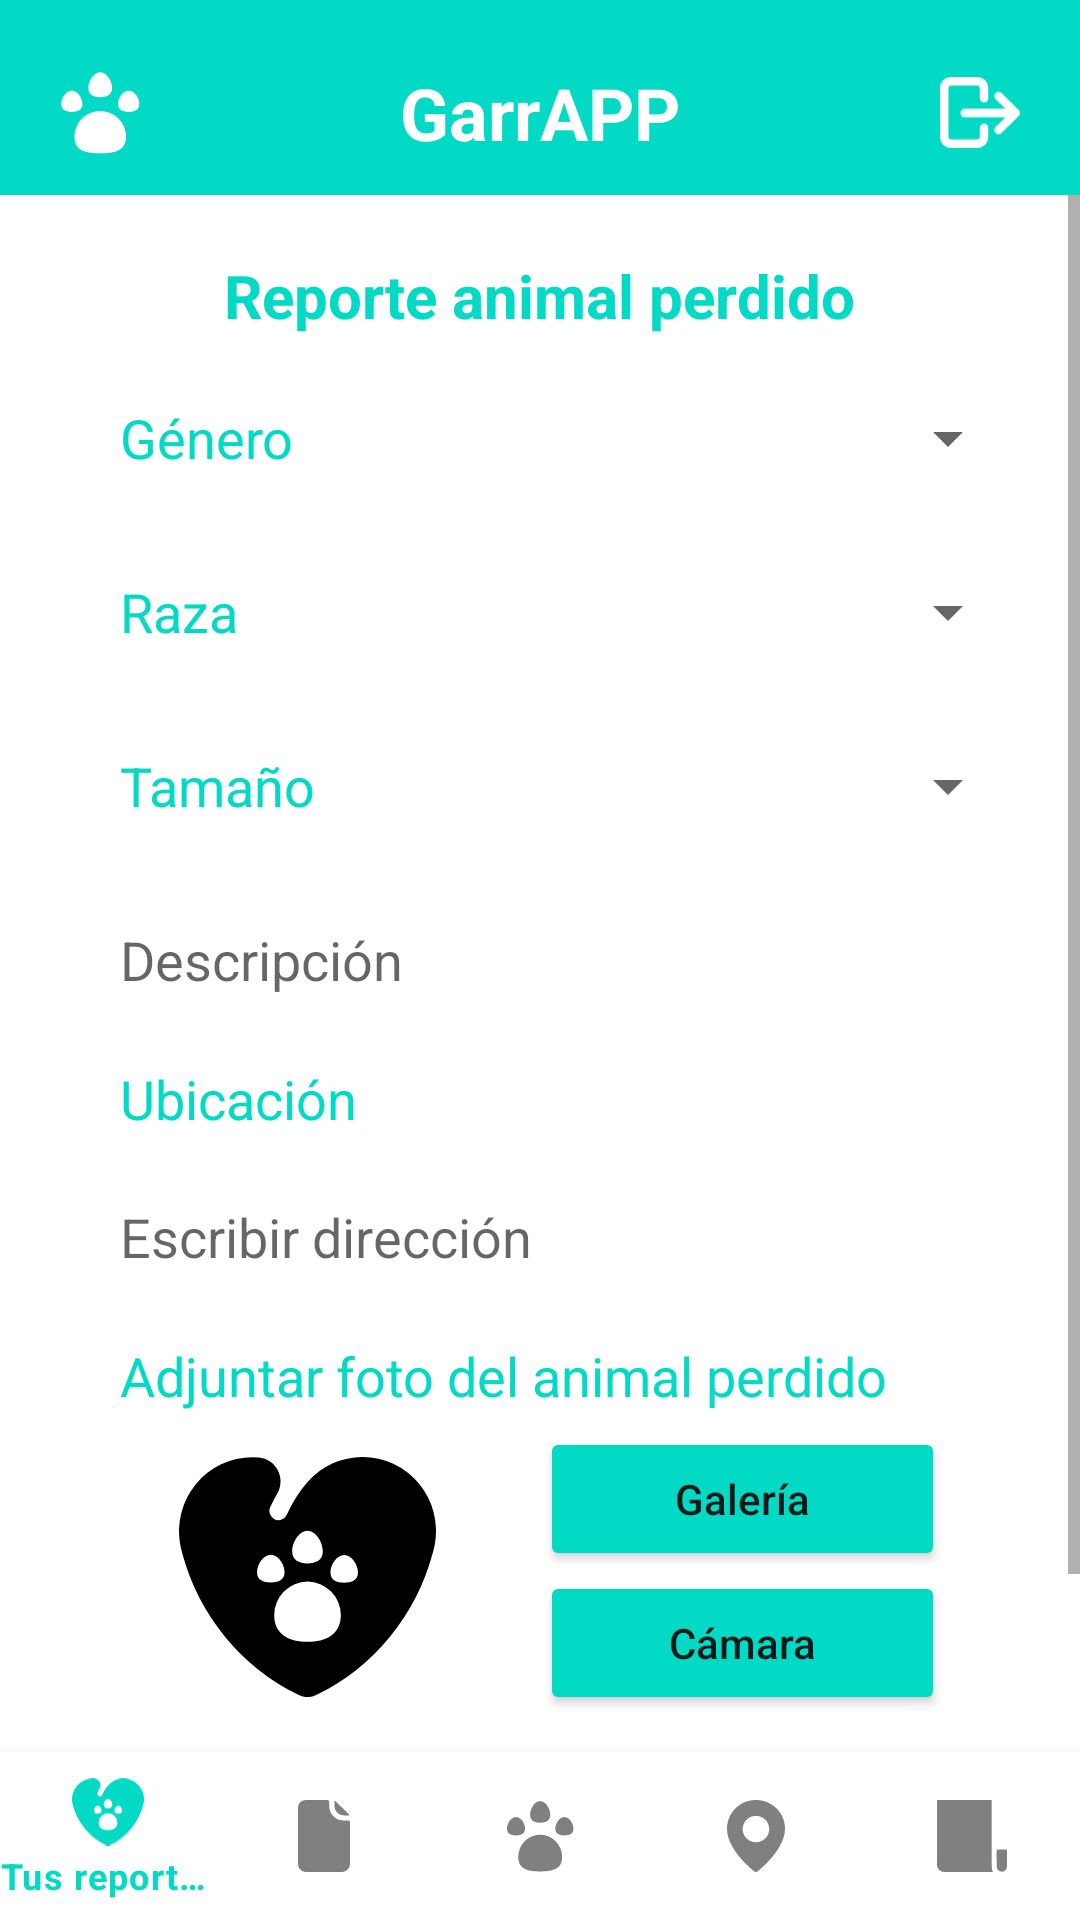

Produce the Android XML layout that renders to this screen, including the resource entries it uses.
<!-- AndroidManifest.xml: application theme Theme.GarrAPP -->
<!-- res/layout/activity_reportar_perdido.xml -->
<?xml version="1.0" encoding="utf-8"?>
<androidx.constraintlayout.widget.ConstraintLayout xmlns:android="http://schemas.android.com/apk/res/android"
    xmlns:app="http://schemas.android.com/apk/res-auto"
    xmlns:tools="http://schemas.android.com/tools"
    android:layout_width="match_parent"
    android:layout_height="match_parent"
    android:id="@+id/idReportarPerdido_layout"
    tools:context=".ReportarPerdidoActivity">

    <LinearLayout
        android:id="@+id/barraSuperior"
        android:layout_width="match_parent"
        android:layout_height="65dp"
        android:background="@color/custom"
        android:orientation="horizontal"
        android:paddingTop="10dp"
        app:layout_constraintEnd_toEndOf="parent"
        app:layout_constraintStart_toStartOf="parent"
        app:layout_constraintTop_toTopOf="parent">

        <ImageButton
            android:id="@+id/imageButton3"
            android:layout_width="0dp"
            android:layout_height="match_parent"
            android:layout_weight="1"
            android:backgroundTint="@color/nada"
            android:paddingHorizontal="20dp"
            android:scaleType="fitCenter"
            app:srcCompat="@drawable/ic_logo"
            app:tint="@color/white" />

        <TextView
            android:id="@+id/textView"
            android:layout_width="wrap_content"
            android:layout_height="match_parent"
            android:layout_weight="2"
            android:gravity="center"
            android:text="@string/app_name"
            android:textColor="@color/white"
            android:textSize="24sp"
            android:textStyle="bold" />

        <ImageButton
            android:id="@+id/imageSalir"
            android:layout_width="0dp"
            android:layout_height="match_parent"
            android:layout_weight="1"
            android:backgroundTint="@color/nada"
            android:paddingHorizontal="20dp"
            android:scaleType="fitCenter"
            android:onClick="Salir"
            app:srcCompat="@drawable/ic_logout"
            app:tint="@color/white" />

    </LinearLayout>


    <ScrollView
        android:layout_width="match_parent"
        android:layout_height="0dp"
        app:layout_constraintBottom_toTopOf="@+id/bottom_nav"
        app:layout_constraintEnd_toEndOf="parent"
        app:layout_constraintStart_toStartOf="parent"
        app:layout_constraintTop_toBottomOf="@+id/barraSuperior">

        <LinearLayout
            android:layout_width="match_parent"
            android:layout_height="wrap_content"
            android:layout_margin="10dp"
            android:orientation="vertical"
            android:padding="10dp"
            tools:layout_editor_absoluteX="10dp"
            tools:layout_editor_absoluteY="59dp">

            <TextView
                android:id="@+id/textView10"
                android:layout_width="wrap_content"
                android:layout_height="wrap_content"
                android:text="@string/reporte_animal_perdido"
                android:layout_gravity="center"
                android:textSize="20sp"
                android:textStyle="bold"
                android:textColor="@color/custom" />


            <LinearLayout
                android:layout_width="match_parent"
                android:layout_height="wrap_content"
                android:layout_marginTop="10dp"
                android:background="@drawable/edit_text_bg"
                android:orientation="horizontal">

                <TextView
                    android:id="@+id/generop"
                    android:layout_width="0dp"
                    android:layout_height="wrap_content"
                    android:layout_weight="1"
                    android:paddingStart="20dp"
                    android:text="@string/genero"
                    android:textSize="18sp"
                    android:layout_gravity="center"
                    android:textColor="@color/custom"
                    />

                <Spinner
                    android:id="@+id/spinnerGenero"
                    android:layout_width="0dp"
                    android:layout_height="wrap_content"
                    android:layout_weight="2"
                    android:entries="@array/genero"
                    android:minHeight="48dp" />
            </LinearLayout>

            <LinearLayout
                android:layout_width="match_parent"
                android:layout_height="wrap_content"
                android:layout_marginTop="10dp"
                android:background="@drawable/edit_text_bg"
                android:orientation="horizontal">

                <TextView
                    android:id="@+id/razap"
                    android:layout_width="0dp"
                    android:layout_height="wrap_content"
                    android:layout_weight="1"
                    android:paddingStart="20dp"
                    android:text="@string/raza"
                    android:textSize="18sp"
                    android:layout_gravity="center"
                    android:textColor="@color/custom"
                    />

                <Spinner
                    android:id="@+id/spinnerRaza"
                    android:layout_width="0dp"
                    android:layout_height="wrap_content"
                    android:layout_weight="2"
                    android:entries="@array/raza"
                    android:minHeight="48dp" />
            </LinearLayout>

            <LinearLayout
                android:layout_width="match_parent"
                android:layout_height="wrap_content"
                android:layout_marginTop="10dp"
                android:background="@drawable/edit_text_bg"
                android:orientation="horizontal">

                <TextView
                    android:id="@+id/textView3"
                    android:layout_width="0dp"
                    android:layout_height="wrap_content"
                    android:layout_weight="1"
                    android:text="@string/tamano"
                    android:paddingStart="20dp"
                    android:textSize="18sp"
                    android:layout_gravity="center"
                    android:textColor="@color/custom" />

                <Spinner
                    android:id="@+id/spinner"
                    android:layout_width="0dp"
                    android:layout_height="wrap_content"
                    android:layout_weight="2"
                    android:entries="@array/tamanos"
                    android:minHeight="48dp" />

            </LinearLayout>

            <EditText
                android:id="@+id/descripcionp"
                android:layout_width="match_parent"
                android:layout_height="wrap_content"
                android:minHeight="48dp"
                android:paddingStart="20dp"
                android:background="@drawable/edit_text_bg"
                android:hint="@string/descripcion"
                android:layout_marginTop="10dp" />


            <TextView
                android:id="@+id/textView4"
                android:layout_width="wrap_content"
                android:layout_height="wrap_content"
                android:layout_marginTop="10dp"
                android:text="@string/ultima_ubicacion_conocida"
                android:layout_marginStart="20dp"
                android:textSize="18sp"
                android:textColor="@color/custom" />



            <EditText
                android:id="@+id/ubicacionp"
                android:layout_width="match_parent"
                android:layout_height="wrap_content"
                android:layout_marginTop="10dp"
                android:background="@drawable/edit_text_bg"
                android:hint="@string/fijar_en_el_mapa"
                android:minHeight="48dp"
                android:paddingStart="20dp" />


            <TextView
                android:id="@+id/textView2"
                android:layout_width="wrap_content"
                android:layout_height="wrap_content"
                android:layout_marginTop="10dp"
                android:text="@string/adjuntar_foto_del_animal_perdido"
                android:layout_gravity="left"
                android:paddingStart="20dp"
                android:textSize="18sp"
                android:textColor="@color/custom" />

            <LinearLayout
                android:layout_width="match_parent"
                android:layout_height="wrap_content"
                android:background="@drawable/edit_text_bg"
                android:orientation="horizontal"
                android:padding="5dp">


                <ImageView
                    android:id="@+id/imageViewFotoPerdido"
                    android:layout_width="0dp"
                    android:layout_height="100dp"
                    android:layout_weight="1"
                    android:padding="10dp"
                    android:scaleType="fitCenter"
                    app:srcCompat="@drawable/ic_heart" />

                <LinearLayout
                    android:layout_width="0dp"
                    android:layout_height="match_parent"
                    android:layout_weight="1"
                    android:orientation="vertical">

                    <Button
                        android:id="@+id/btn_selec_Imgp"
                        android:layout_width="match_parent"
                        android:layout_height="wrap_content"
                        android:layout_marginEnd="20dp"
                        android:backgroundTint="@color/custom"
                        android:drawableLeft="@drawable/ic_image"
                        android:drawableTint="@color/white"
                        android:minHeight="48dp"
                        android:text="@string/galeria"
                        android:textAllCaps="false" />


                    <Button
                        android:id="@+id/button_open_camerap"
                        android:layout_width="match_parent"
                        android:layout_height="wrap_content"
                        android:layout_marginEnd="20dp"
                        android:backgroundTint="@color/custom"
                        android:drawableLeft="@drawable/ic_camera"
                        android:drawableTint="@color/white"
                        android:minHeight="48dp"
                        android:text="@string/camara"
                        android:textAllCaps="false" />

                </LinearLayout>


            </LinearLayout>


            <Button
                android:id="@+id/FinalizarReportePerdido"
                android:layout_width="200dp"
                android:layout_height="wrap_content"
                android:layout_gravity="right"
                android:layout_marginTop="10dp"
                android:backgroundTint="@color/custom"
                android:drawableLeft="@drawable/ic_logo"
                android:drawableTint="@color/white"
                android:minHeight="48dp"
                android:onClick="EnviarReporte"
                android:text="Reportar"
                android:textAllCaps="false" />


        </LinearLayout>



    </ScrollView>

    <com.google.android.material.bottomnavigation.BottomNavigationView
        android:id="@+id/bottom_nav"
        android:layout_width="match_parent"
        android:layout_height="wrap_content"
        app:itemBackground="@color/white"
        app:itemIconTint="@drawable/selector"
        app:itemTextColor="@drawable/selector"
        app:layout_constraintBottom_toBottomOf="parent"

        app:layout_constraintEnd_toEndOf="parent"
        app:layout_constraintStart_toStartOf="parent"
        app:menu="@menu/menu" />




</androidx.constraintlayout.widget.ConstraintLayout>
<!-- resources referenced by this layout -->
<resources>
  <string-array name="genero">
          <item />
          <item>Masculino</item>
          <item>Femenino</item>
          <item>Desconocido</item>
      </string-array>
  <string-array name="tamanos">
          <item />
          <item>Pequeño</item>
          <item>Mediano</item>
          <item>Grande</item>
      </string-array>
  <color name="custom">#03DAC5</color>
  <color name="nada">#00FFFFFF</color>
  <color name="white">#FFFFFFFF</color>
  <!-- drawable ic_logout (drawable) -->
  <vector xmlns:android="http://schemas.android.com/apk/res/android"
      android:width="75.843315dp"
      android:height="67dp"
      android:viewportWidth="75.843315"
      android:viewportHeight="67">
    <path
        android:fillColor="#FF000000"
        android:pathData="m10,67h25.8a10,10 0,0 0,10 -10v-9a4,4 0,1 0,-8 0v9a2,2 0,0 1,-2 2H10A2,2 0,0 1,8 57V10a2,2 0,0 1,2 -2h25.8a2,2 0,0 1,2 2v10a4,4 0,0 0,8 0V10A10,10 0,0 0,35.8 0H10A10,10 0,0 0,0 10v47a10,10 0,0 0,10 10z"/>
    <path
        android:fillColor="#FF000000"
        android:pathData="m58.31,15.05a4.0023,4.0023 0,0 0,-5.62 5.7L62.07,30H23.31a4,4 0,0 0,0 8h38.77l-9.38,9.25a4.0023,4.0023 0,0 0,5.62 5.7l16.33,-16.1a4,4 0,0 0,0 -5.7z"/>
  </vector>
  <!-- drawable selector (drawable) -->
  <?xml version="1.0" encoding="utf-8"?>
  <selector xmlns:android="http://schemas.android.com/apk/res/android">
      <item
          android:state_selected="true"
          android:drawable="@color/white"
          android:color = "@color/custom" />
  
      <item
          android:state_selected="false"
          android:color = "@color/gris" />
  </selector>
  <string name="adjuntar_foto_del_animal_perdido">Adjuntar foto del animal perdido</string>
  <string name="app_name">GarrAPP</string>
  <string name="camara">Cámara</string>
  <string name="descripcion">Descripción</string>
  <string name="fijar_en_el_mapa">Escribir dirección</string>
  <string name="galeria">Galería</string>
  <string name="genero">Género</string>
  <string name="raza">Raza</string>
  <string name="reporte_animal_perdido">Reporte animal perdido</string>
  <string name="tamano">Tamaño</string>
  <string name="ultima_ubicacion_conocida">Ubicación</string>
  <style name="Theme.GarrAPP" parent="Theme.MaterialComponents.DayNight.NoActionBar">
          
          <item name="colorPrimary">@color/teal_200</item>
          <item name="colorPrimaryVariant">@color/teal_700</item>
          <item name="colorOnPrimary">@color/white</item>
          
          <item name="colorSecondary">@color/teal_200</item>
          <item name="colorSecondaryVariant">@color/teal_700</item>
          <item name="colorOnSecondary">@color/black</item>
          
          <item name="android:statusBarColor" tools:targetApi="l">?attr/colorPrimaryVariant</item>
          
      </style>
  <color name="gris">#FF808080</color>
  <color name="teal_200">#FF03DAC5</color>
  <color name="teal_700">#FF018786</color>
  <color name="black">#FF000000</color>
</resources>
